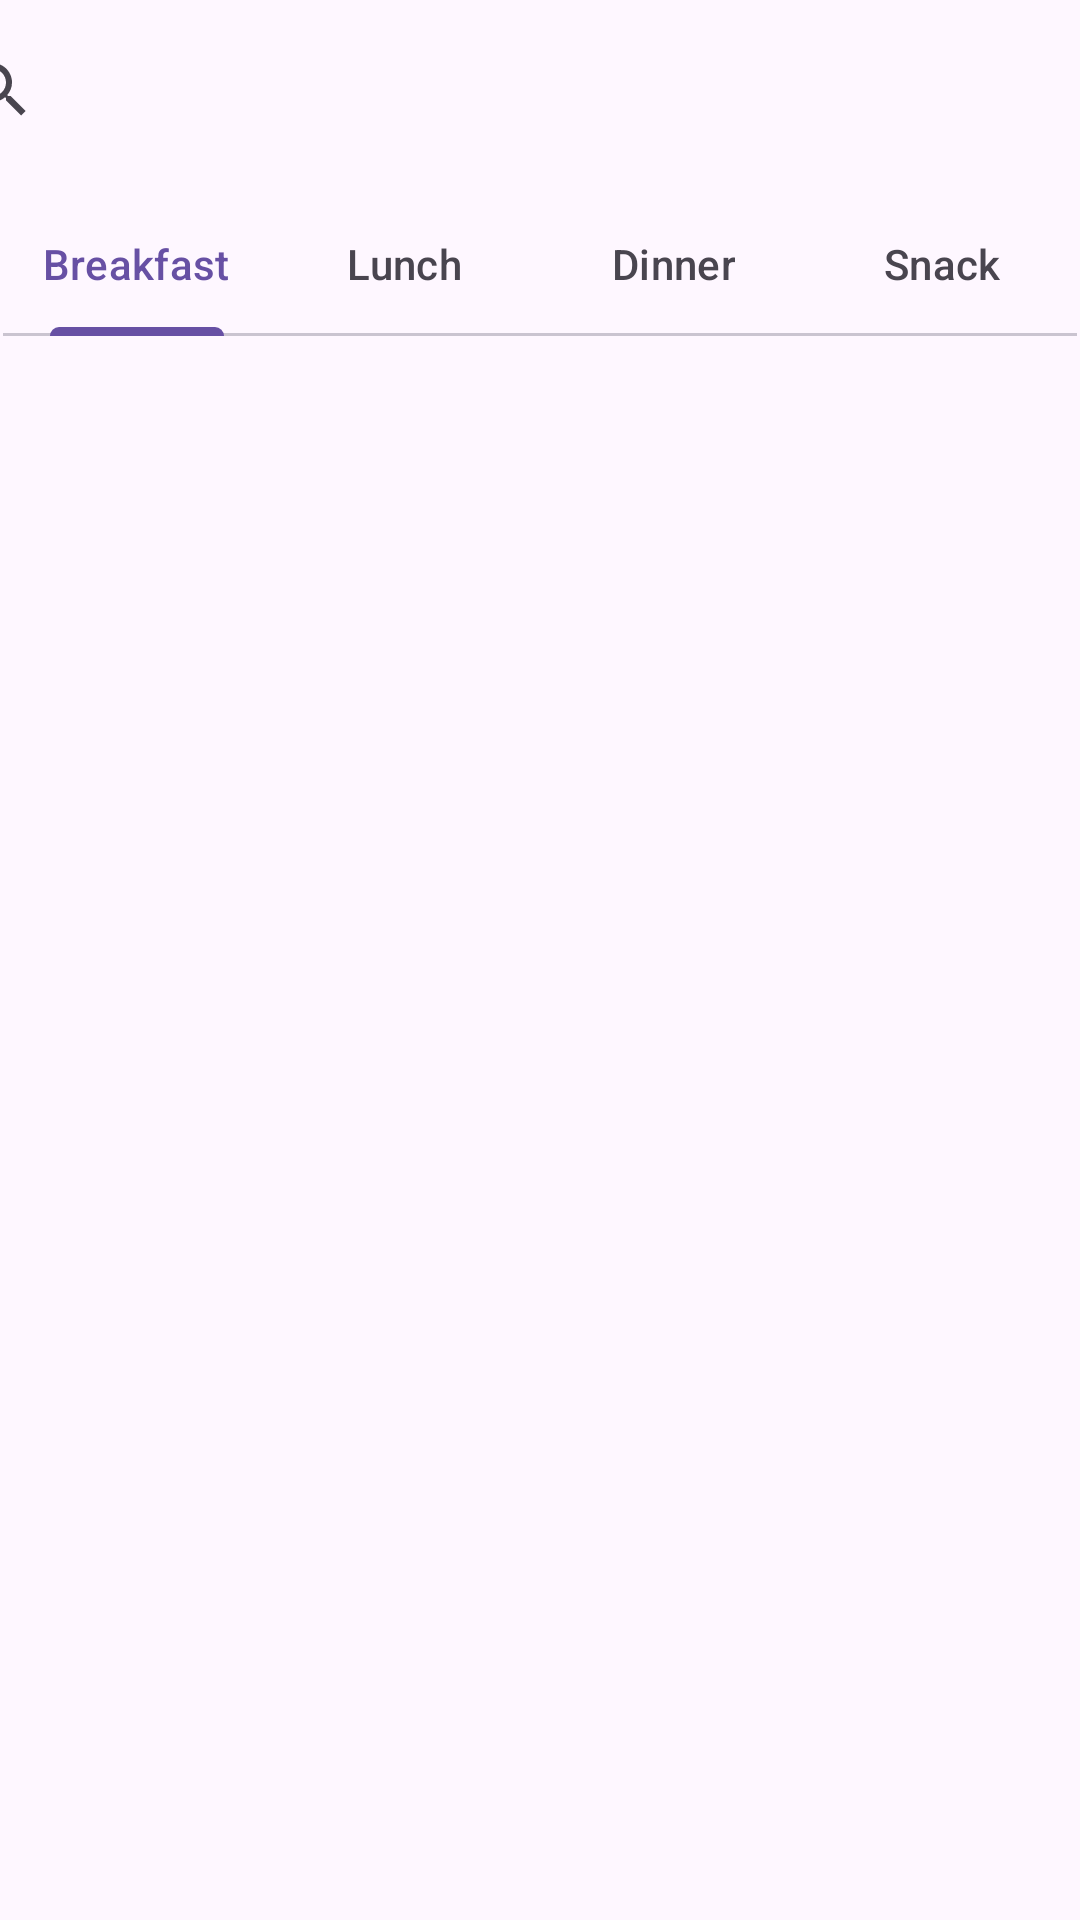

This screen was rendered from an Android layout file. Write that file and the resources it references.
<!-- AndroidManifest.xml: application theme Theme.FitPlate_DienaMs -->
<!-- res/layout/activity_recipe.xml -->
<?xml version="1.0" encoding="utf-8"?>
<androidx.constraintlayout.widget.ConstraintLayout xmlns:android="http://schemas.android.com/apk/res/android"
    xmlns:app="http://schemas.android.com/apk/res-auto"
    xmlns:tools="http://schemas.android.com/tools"
    android:layout_width="match_parent"
    android:layout_height="match_parent"
    tools:context=".com.example.fitplate_dienams.RecipeActivity">

    <SearchView
        android:id="@+id/searchView"
        android:layout_width="409dp"
        android:layout_height="58dp"
        android:layout_marginStart="1dp"
        android:layout_marginTop="1dp"
        android:layout_marginEnd="1dp"
        app:layout_constraintEnd_toEndOf="parent"
        app:layout_constraintStart_toStartOf="parent"
        app:layout_constraintTop_toTopOf="parent" />

    <com.google.android.material.tabs.TabLayout
        android:id="@+id/tabLayout"
        android:layout_width="match_parent"
        android:layout_height="wrap_content"
        android:layout_gravity="center_horizontal"
        android:layout_marginStart="1dp"
        android:layout_marginTop="5dp"
        android:layout_marginEnd="1dp"
        app:layout_constraintEnd_toEndOf="parent"
        app:layout_constraintHorizontal_bias="1.0"
        app:layout_constraintStart_toStartOf="parent"
        app:layout_constraintTop_toBottomOf="@+id/searchView">

        <com.google.android.material.tabs.TabItem
            android:layout_width="wrap_content"
            android:layout_height="wrap_content"
            android:text="Breakfast"
            tools:ignore="HardcodedText" />

        <com.google.android.material.tabs.TabItem
            android:layout_width="wrap_content"
            android:layout_height="wrap_content"
            android:text="Lunch"
            tools:ignore="HardcodedText" />

        <com.google.android.material.tabs.TabItem
            android:layout_width="wrap_content"
            android:layout_height="wrap_content"
            android:text="Dinner"
            tools:ignore="HardcodedText" />

        <com.google.android.material.tabs.TabItem
            android:layout_width="wrap_content"
            android:layout_height="wrap_content"
            android:text="Snack"
            tools:ignore="HardcodedText" />

    </com.google.android.material.tabs.TabLayout>

    <androidx.viewpager2.widget.ViewPager2
        android:id="@+id/viewPager"
        android:layout_width="match_parent"
        android:layout_height="0dp"
        android:layout_marginTop="8dp"
        app:layout_constraintTop_toBottomOf="@id/tabLayout"
        app:layout_constraintBottom_toBottomOf="parent" />

    <androidx.recyclerview.widget.RecyclerView
        android:id="@+id/recyclerView"
        android:layout_width="match_parent"
        android:layout_height="wrap_content"
        app:layoutManager="androidx.recyclerview.widget.LinearLayoutManager"
        tools:listitem="@layout/activity_breakfast"
        android:layout_marginTop="5dp"
        android:layout_marginBottom="489dp"
        app:layout_constraintBottom_toBottomOf="parent"
        app:layout_constraintEnd_toEndOf="parent"
        app:layout_constraintHorizontal_bias="0.0"
        app:layout_constraintStart_toStartOf="parent"
        app:layout_constraintTop_toBottomOf="@+id/tabLayout"
        app:layout_constraintVertical_bias="0.0" />



</androidx.constraintlayout.widget.ConstraintLayout>
<!-- res/layout/activity_breakfast.xml (included above) -->
<?xml version="1.0" encoding="utf-8"?>
<androidx.cardview.widget.CardView xmlns:android="http://schemas.android.com/apk/res/android"
    xmlns:app="http://schemas.android.com/apk/res-auto"
    android:layout_width="match_parent"
    android:layout_height="wrap_content"
    android:layout_margin="8dp"
    app:cardCornerRadius="12dp"
    app:cardElevation="4dp">

    
    <RelativeLayout
        android:layout_width="match_parent"
        android:layout_height="wrap_content">

        
        <ImageView
            android:id="@+id/imageView"
            android:layout_width="match_parent"
            android:layout_height="160dp"
            android:scaleType="centerCrop"
            android:src="@drawable/salad"/>

        
        <TextView
            android:id="@+id/textTitle"
            android:layout_width="wrap_content"
            android:layout_height="wrap_content"
            android:layout_alignParentStart="true"
            android:layout_marginStart="16dp"
            android:layout_marginTop="56dp"
            android:text="Salad Buah Rendah Kalori"
            android:textColor="@android:color/white"
            android:textSize="16sp"
            android:textStyle="bold" />

        
        <TextView
            android:id="@+id/textTime"
            android:layout_width="wrap_content"
            android:layout_height="wrap_content"
            android:layout_below="@id/textTitle"
            android:layout_marginStart="16dp"
            android:layout_marginTop="4dp"
            android:text="Waktu Pembuatan: 15 menit"
            android:textColor="@android:color/white"
            android:textSize="12sp" />
    </RelativeLayout>
</androidx.cardview.widget.CardView>
<!-- resources referenced by this layout -->
<resources>
  <style name="Theme.FitPlate_DienaMs" parent="Base.Theme.FitPlate_DienaMs" />
  <style name="Base.Theme.FitPlate_DienaMs" parent="Theme.Material3.DayNight.NoActionBar">
          
          
      </style>
</resources>
